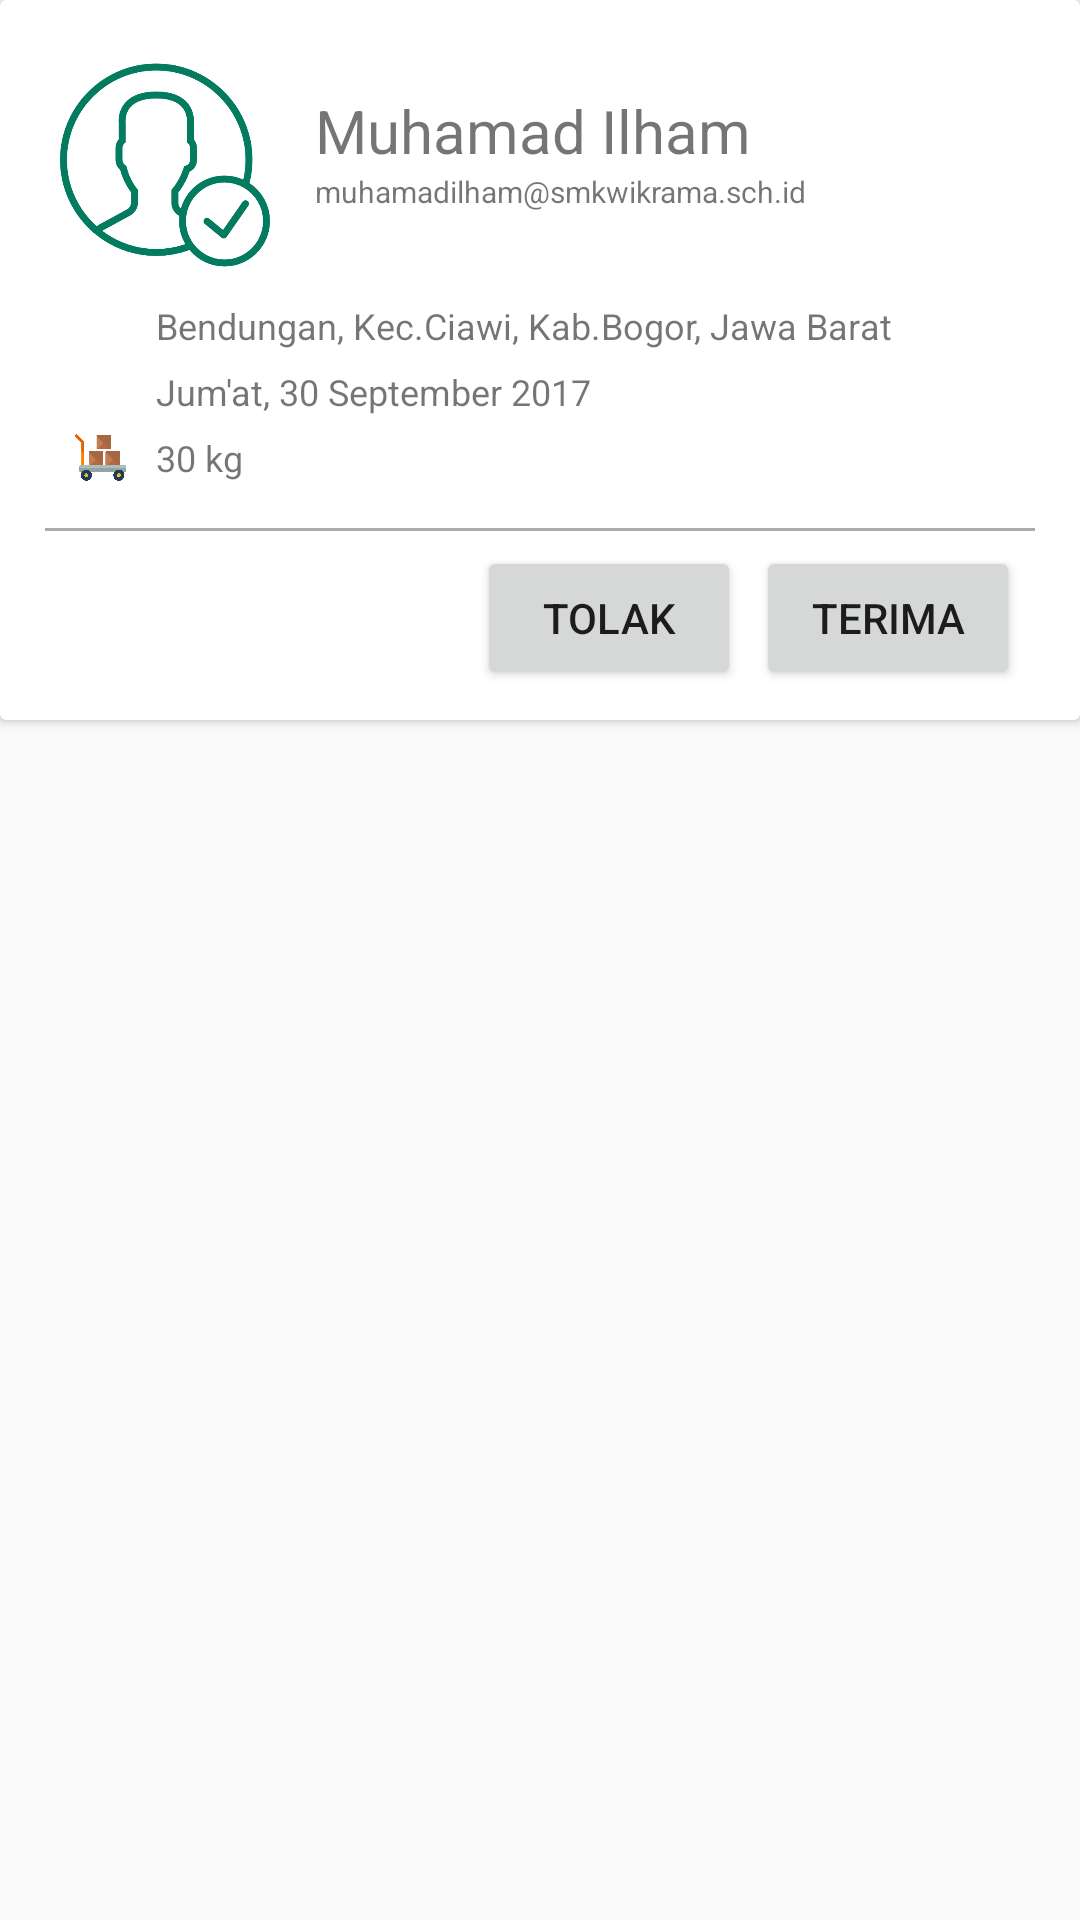

Here is an Android app screen rendered from its layout file. Give the layout XML and the strings, colors and styles it references.
<!-- AndroidManifest.xml: application theme AppTheme -->
<!-- res/layout/fragment_notifikasi_pengepul.xml -->
<FrameLayout xmlns:android="http://schemas.android.com/apk/res/android"
    xmlns:tools="http://schemas.android.com/tools"
    android:layout_width="match_parent"
    android:layout_height="match_parent"
    android:layout_margin="15dp"
    tools:context="com.example.achmadqomarudin.banksampah.pengepul.fragment.NotifikasiPengepulFragment">

    
    <android.support.v7.widget.CardView
        android:layout_width="match_parent"
        android:layout_height="wrap_content"
        android:layout_centerHorizontal="true"
        android:clickable="true">

        <LinearLayout
            android:layout_width="match_parent"
            android:layout_height="wrap_content"
            android:clickable="true"
            android:orientation="vertical"
            android:paddingBottom="5dp">


            <RelativeLayout
                android:layout_width="match_parent"
                android:layout_height="match_parent">

                <ImageView
                    android:id="@+id/pngDP"
                    android:layout_width="70dp"
                    android:layout_height="70dp"
                    android:layout_marginTop="20dp"
                    android:layout_marginLeft="20dp"
                    android:layout_marginRight="15dp"
                    android:layout_marginBottom="10dp"
                    android:src="@drawable/png_profile_login"
                    android:layout_alignParentLeft="true" />

                <TextView
                    android:layout_marginRight="20dp"
                    android:layout_marginTop="30dp"
                    android:id="@+id/tvNama"
                    android:layout_width="wrap_content"
                    android:layout_height="wrap_content"
                    android:text="Muhamad Ilham"
                    android:textSize="20dp"
                    android:layout_toRightOf="@+id/pngDP" />

                <TextView
                    android:id="@+id/tvEmail"
                    android:layout_width="wrap_content"
                    android:layout_height="wrap_content"
                    android:text="muhamadilham@smkwikrama.sch.id"
                    android:textSize="10dp"
                    android:layout_marginRight="20dp"
                    android:layout_below="@+id/tvNama"
                    android:layout_toRightOf="@+id/pngDP"
                    />
            </RelativeLayout>

            <LinearLayout
                android:layout_width="match_parent"
                android:layout_height="match_parent"
                android:orientation="horizontal">

                <ImageView
                    android:layout_width="17dp"
                    android:layout_height="17dp"
                    android:layout_gravity="center_vertical"
                    android:layout_marginLeft="25dp"
                    android:src="@drawable/png_alamat" />

                <TextView
                    android:layout_width="wrap_content"
                    android:layout_height="wrap_content"
                    android:layout_alignParentStart="true"
                    android:layout_centerVertical="true"
                    android:layout_gravity="center_vertical"
                    android:layout_marginLeft="10dp"
                    android:text="Bendungan, Kec.Ciawi, Kab.Bogor, Jawa Barat"
                    android:textSize="12dp"
                    android:layout_alignParentLeft="true" />
            </LinearLayout>

            <LinearLayout
                android:layout_width="match_parent"
                android:layout_height="match_parent"
                android:layout_marginTop="5dp"
                android:orientation="horizontal">

                <ImageView
                    android:layout_width="17dp"
                    android:layout_height="17dp"
                    android:layout_gravity="center_vertical"
                    android:layout_marginLeft="25dp"
                    android:src="@drawable/png_calendar" />

                <TextView
                    android:layout_width="wrap_content"
                    android:layout_height="wrap_content"
                    android:layout_alignParentStart="true"
                    android:layout_centerVertical="true"
                    android:layout_gravity="center_vertical"
                    android:layout_marginLeft="10dp"
                    android:text="Jum'at, 30 September 2017"
                    android:textSize="12dp"
                    android:layout_alignParentLeft="true" />
            </LinearLayout>
            <LinearLayout
                android:layout_width="match_parent"
                android:layout_height="match_parent"
                android:layout_marginTop="5dp"
                android:orientation="horizontal">

                <ImageView
                    android:layout_width="17dp"
                    android:layout_height="17dp"
                    android:layout_gravity="center_vertical"
                    android:layout_marginLeft="25dp"
                    android:src="@drawable/png_item" />

                <TextView
                    android:layout_width="wrap_content"
                    android:layout_height="wrap_content"
                    android:layout_alignParentStart="true"
                    android:layout_centerVertical="true"
                    android:layout_gravity="center_vertical"
                    android:layout_marginLeft="10dp"
                    android:text="30 kg"
                    android:textSize="12dp"
                    android:layout_alignParentLeft="true" />
            </LinearLayout>
            <Spinner
                android:layout_width="match_parent"
                android:layout_height="1dp"
                android:background="@android:color/darker_gray"
                android:layout_marginLeft="15dp"
                android:layout_marginRight="15dp"
                android:layout_marginTop="15dp"
                ></Spinner>
            <RelativeLayout
                android:layout_width="match_parent"
                android:layout_height="match_parent">

                <Button
                    android:layout_margin="5dp"
                    android:id="@+id/btnTolak"
                    android:layout_width="wrap_content"
                    android:layout_height="wrap_content"
                    android:text="TOLAK"
                    android:layout_toLeftOf="@+id/btnTerima"
                    />
                <Button
                    android:layout_marginTop="5dp"
                    android:id="@+id/btnTerima"
                    android:layout_width="wrap_content"
                    android:layout_height="wrap_content"
                    android:text="TERIMA"
                    android:layout_alignParentRight="true"
                    android:layout_marginRight="20dp"
                    />
            </RelativeLayout>
        </LinearLayout>
    </android.support.v7.widget.CardView>

</FrameLayout>
<!-- resources referenced by this layout -->
<resources>
  <!-- drawable png_item: png bitmap (drawable-xhdpi, 11566 bytes) -->
  <!-- drawable png_profile_login: png bitmap (drawable, 26660 bytes) -->
  <style name="AppTheme" parent="Theme.AppCompat.Light.DarkActionBar">
          
          <item name="colorPrimary">@color/colorPrimary</item>
          <item name="colorPrimaryDark">@color/colorPrimaryDark</item>
          <item name="colorAccent">@color/colorAccent</item>
      </style>
  <color name="colorPrimary">#3F51B5</color>
  <color name="colorPrimaryDark">#303F9F</color>
  <color name="colorAccent">@color/colorDarkGreen</color>
  <color name="colorDarkGreen">#016850</color>
</resources>
